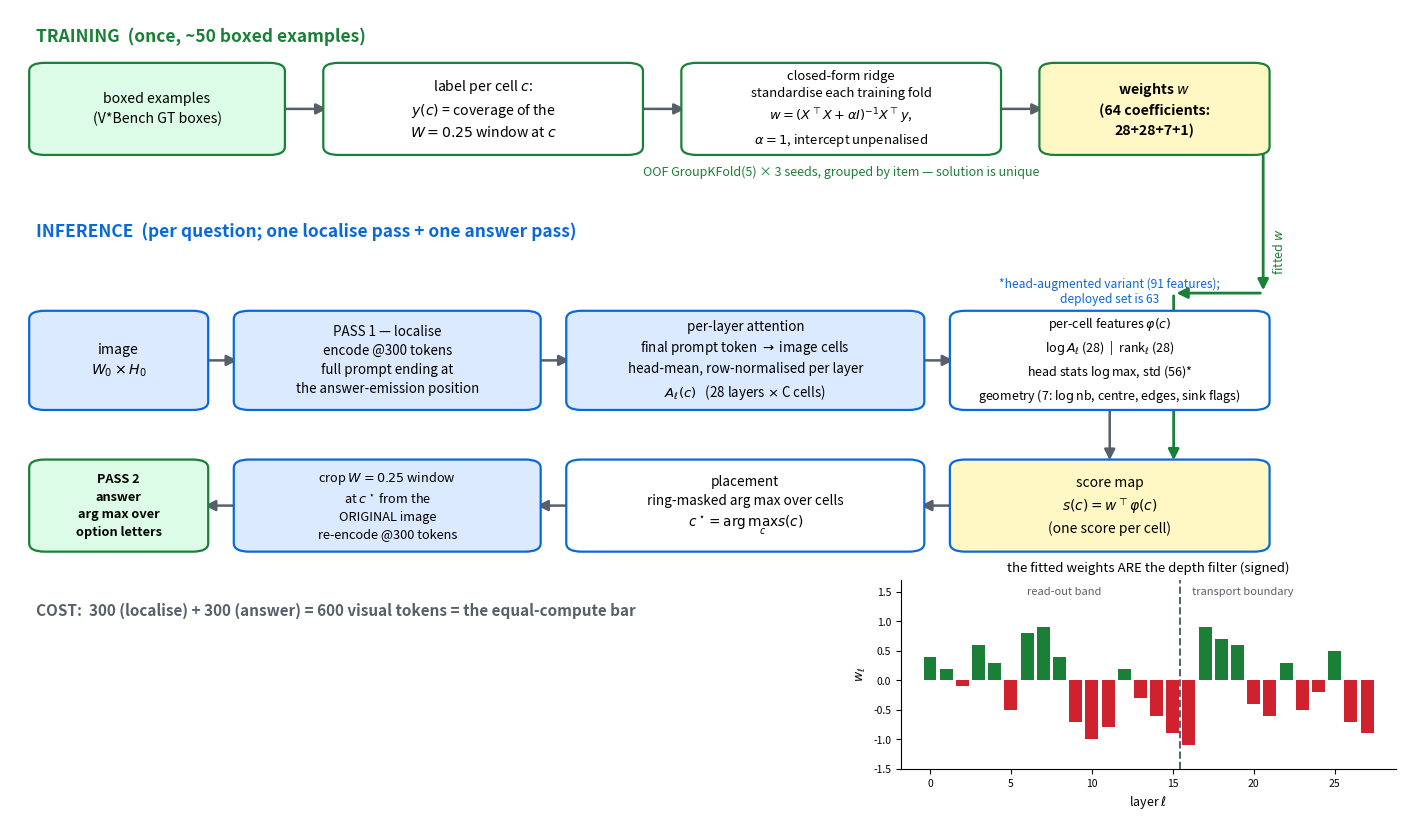

This figure's Python source: (Note: this script raises an exception after producing the figure.)
"""Architecture diagram of the DWA ridge: training branch (boxes -> labels -> closed-form solve),
inference branch (image -> localise pass -> per-layer attention -> per-cell features -> score),
and the signed depth filter inset. Renders paper/figs/fig_dwa_arch.{pdf,png}."""
import numpy as np
import matplotlib; matplotlib.use("Agg")
import matplotlib.pyplot as plt
from matplotlib.patches import FancyBboxPatch, FancyArrowPatch

D = "/home/kavinder/ARNABI_ARSH/vlm-hallu"
GREEN = "#1a7f37"; RED = "#cf222e"; BLUE = "#0969da"; GREY = "#57606a"; YEL = "#fff8c5"
fig, ax = plt.subplots(figsize=(16.5, 9.2)); ax.set_xlim(0, 100); ax.set_ylim(0, 100); ax.axis("off")


def box(x, y, w, h, text, fc="#dbeafe", ec=BLUE, fs=10.2, bold=False, lw=1.6):
    ax.add_patch(FancyBboxPatch((x, y), w, h, boxstyle="round,pad=0.5,rounding_size=1.2",
                                fc=fc, ec=ec, lw=lw, zorder=2))
    ax.text(x + w / 2, y + h / 2, text, ha="center", va="center", fontsize=fs, zorder=3,
            fontweight="bold" if bold else "normal", linespacing=1.45)


def arrow(x1, y1, x2, y2, color=GREY, style="-|>", lw=1.8, rad=0.0, ls="-"):
    ax.add_patch(FancyArrowPatch((x1, y1), (x2, y2), arrowstyle=style, mutation_scale=16,
                                 color=color, lw=lw, zorder=1, linestyle=ls,
                                 connectionstyle=f"arc3,rad={rad}"))


# ---------------- training branch ----------------
ax.text(2, 95.5, "TRAINING  (once, ~50 boxed examples)", fontsize=12.5, fontweight="bold", color=GREEN)
box(2, 80, 19, 12, "boxed examples\n(V*Bench GT boxes)", fc="#dcfce7", ec=GREEN)
box(25, 80, 24, 12, "label per cell $c$:\n$y(c)$ = coverage of the\n$W{=}0.25$ window at $c$", fc="white", ec=GREEN)
box(53, 80, 24, 12, "closed-form ridge\nstandardise each training fold\n$w=(X^\\top X+\\alpha I)^{-1}X^\\top y$,\n$\\alpha{=}1$, intercept unpenalised",
    fc="white", ec=GREEN, fs=9.4)
box(81, 80, 17, 12, "weights $w$\n(64 coefficients:\n28+28+7+1)", fc=YEL, ec=GREEN, bold=True)
arrow(21, 86, 25, 86); arrow(49, 86, 53, 86); arrow(77, 86, 81, 86)
ax.text(65, 76.6, "OOF GroupKFold(5) × 3 seeds, grouped by item — solution is unique", fontsize=9, color=GREEN, ha="center")

# ---------------- inference branch ----------------
ax.text(2, 68, "INFERENCE  (per question; one localise pass + one answer pass)", fontsize=12.5, fontweight="bold", color=BLUE)
box(2, 44, 13, 13, "image\n$W_0\\times H_0$", fc="#dbeafe", ec=BLUE)
box(18, 44, 23, 13, "PASS 1 — localise\nencode @300 tokens\nfull prompt ending at\nthe answer-emission position", fc="#dbeafe", ec=BLUE, fs=9.6)
box(44, 44, 27, 13, "per-layer attention\nfinal prompt token $\\rightarrow$ image cells\nhead-mean, row-normalised per layer\n$A_\\ell(c)$   (28 layers $\\times$ C cells)",
    fc="#dbeafe", ec=BLUE, fs=9.6)
box(74, 44, 24, 13, "per-cell features $\\varphi(c)$\n$\\log A_\\ell$ (28)  |  rank$_\\ell$ (28)\nhead stats $\\log$max, std (56)*\ngeometry (7: $\\log$nb, centre, edges, sink flags)",
    fc="white", ec=BLUE, fs=9.0)
arrow(15, 50.5, 18, 50.5); arrow(41, 50.5, 44, 50.5); arrow(71, 50.5, 74, 50.5)
ax.text(86, 58.6, "*head-augmented variant (91 features);\ndeployed set is 63", fontsize=8.6, color=BLUE, ha="center")

box(74, 24, 24, 12, "score map\n$s(c)=w^\\top \\varphi(c)$\n(one score per cell)", fc=YEL, ec=BLUE, fs=10)
arrow(86, 44, 86, 36)
arrow(98, 86, 98, 60, color=GREEN, lw=2.0); arrow(98, 60, 91, 60, color=GREEN, lw=2.0); arrow(91, 60, 91, 36, color=GREEN, lw=2.0)
ax.text(99.2, 63, "fitted $w$", fontsize=9, color=GREEN, rotation=90, ha="center")

box(44, 24, 27, 12, "placement\nring-masked arg max over cells\n$c^\\star=\\arg\\max_c s(c)$", fc="white", ec=BLUE, fs=9.8)
box(18, 24, 23, 12, "crop $W{=}0.25$ window\nat $c^\\star$ from the\nORIGINAL image\nre-encode @300 tokens", fc="#dbeafe", ec=BLUE, fs=9.2)
box(2, 24, 13, 12, "PASS 2\nanswer\narg max over\noption letters", fc="#dcfce7", ec=GREEN, bold=True, fs=9.2)
arrow(74, 30, 71, 30); arrow(44, 30, 41, 30); arrow(18, 30, 15, 30)

ax.text(2, 14.5, "COST:  300 (localise) + 300 (answer) = 600 visual tokens = the equal-compute bar",
        fontsize=11, fontweight="bold", color=GREY, ha="left")

# ---------------- depth-filter inset ----------------
axi = fig.add_axes([0.665, 0.055, 0.30, 0.205])
rng = np.random.default_rng(21)
wL = np.array([0.4, 0.2, -0.1, 0.6, 0.3, -0.5, 0.8, 0.9, 0.4, -0.7, -1.0, -0.8, 0.2, -0.3, -0.6, -0.9,
               -1.1, 0.9, 0.7, 0.6, -0.4, -0.6, 0.3, -0.5, -0.2, 0.5, -0.7, -0.9])
axi.bar(np.arange(28), wL, color=[GREEN if v > 0 else RED for v in wL], width=0.8)
axi.axvline(0.57 * 28 - 0.5, color=GREY, ls="--", lw=1.4)
axi.text(16.2, 1.45, "transport boundary", fontsize=8, color=GREY)
axi.text(6, 1.45, "read-out band", fontsize=8, color=GREY)
axi.set_xlabel("layer $\\ell$", fontsize=9); axi.set_ylabel("$w_\\ell$", fontsize=9)
axi.set_title("the fitted weights ARE the depth filter (signed)", fontsize=9.5)
axi.tick_params(labelsize=7.5); axi.set_ylim(-1.5, 1.7)
for s in ("top", "right"): axi.spines[s].set_visible(False)

plt.savefig(f"{D}/paper/figs/fig_dwa_arch.pdf", bbox_inches="tight")
plt.savefig(f"{D}/paper/figs/fig_dwa_arch.png", dpi=170, bbox_inches="tight")
print("wrote paper/figs/fig_dwa_arch.{pdf,png}")
